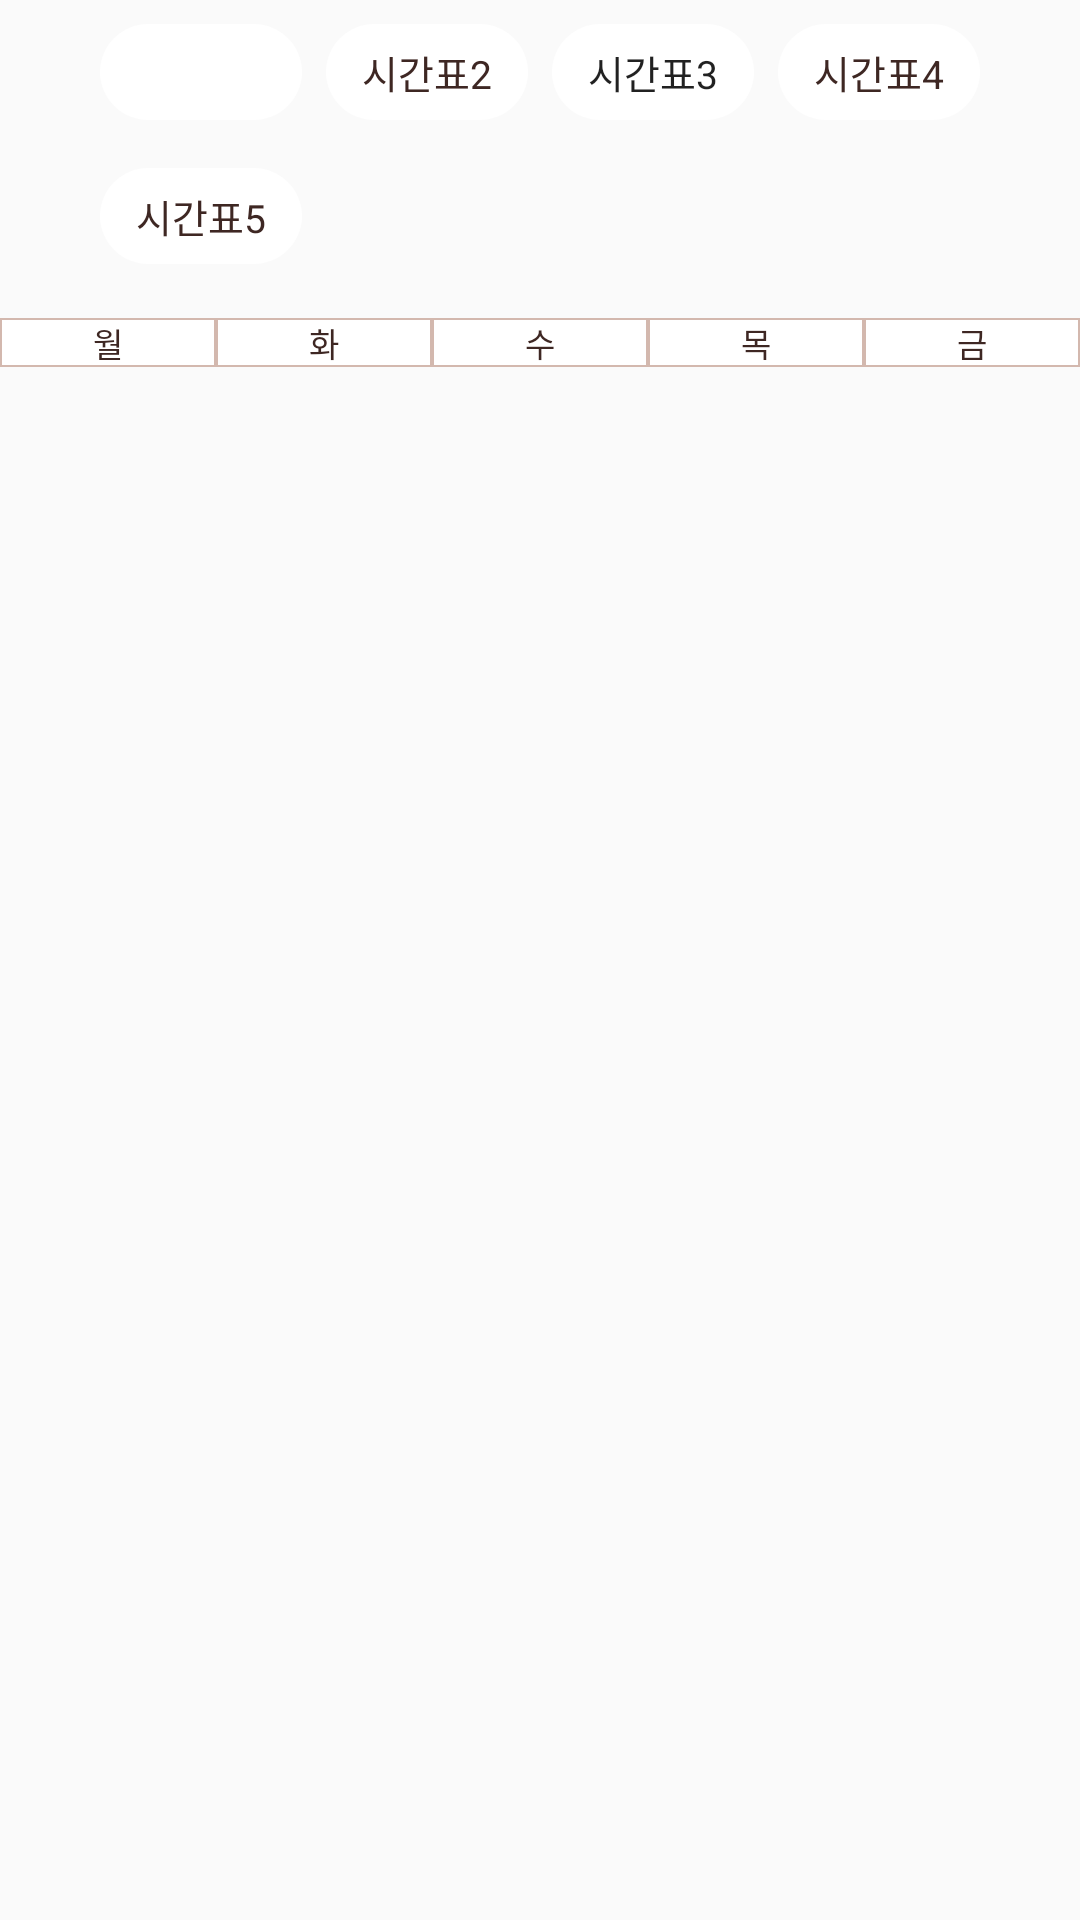

Android layout source for this screen:
<!-- AndroidManifest.xml: application theme AppTheme -->
<!-- res/layout/activity_main.xml -->
<?xml version="1.0" encoding="utf-8"?>
<androidx.constraintlayout.widget.ConstraintLayout xmlns:android="http://schemas.android.com/apk/res/android"
    xmlns:app="http://schemas.android.com/apk/res-auto"
    android:layout_width="match_parent"
    android:layout_height="match_parent"
    android:id="@+id/main_timetable_layout"
    android:layout_margin="@dimen/default_layout_margin">

    <com.google.android.material.chip.ChipGroup
        android:id="@+id/main_chip_group"
        android:layout_width="wrap_content"
        android:layout_height="wrap_content"
        app:checkedChip="@+id/main_chip_1"
        android:layout_marginBottom="@dimen/default_layout_margin"
        android:theme="@style/Theme.MaterialComponents.Light.Bridge"
        app:layout_constraintTop_toTopOf="parent"
        app:layout_constraintLeft_toLeftOf="parent"
        app:layout_constraintRight_toRightOf="parent"
        app:layout_constraintBottom_toTopOf="@+id/main_timetable_scrollview"
        app:selectionRequired="true"
        app:singleSelection="true">

        <com.google.android.material.chip.Chip
            android:id="@+id/main_chip_1"
            android:layout_width="wrap_content"
            android:layout_height="wrap_content"
            android:text="@string/activity_main_chip_text_1"
            android:textColor="@color/chip_text_color"
            android:textAppearance="@style/chipTextAppearance"
            app:chipBackgroundColor="@color/chip_background_color"
            style="@style/Widget.MaterialComponents.Chip.Choice"
            android:textAlignment="center" />

        <com.google.android.material.chip.Chip
            android:id="@+id/main_chip_2"
            android:layout_width="wrap_content"
            android:layout_height="wrap_content"
            android:text="@string/activity_main_chip_text_2"
            android:textColor="@color/chip_text_color"
            android:textAppearance="@style/chipTextAppearance"
            app:chipBackgroundColor="@color/chip_background_color"
            style="@style/Widget.MaterialComponents.Chip.Choice"
            android:textAlignment="center" />

        <com.google.android.material.chip.Chip
            android:id="@+id/main_chip_3"
            android:layout_width="wrap_content"
            android:layout_height="wrap_content"
            android:text="@string/activity_main_chip_text_3"
            android:textAppearance="@style/chipTextAppearance"
            app:chipBackgroundColor="@color/chip_background_color"
            style="@style/Widget.MaterialComponents.Chip.Choice"
            android:textAlignment="center" />

        <com.google.android.material.chip.Chip
            android:id="@+id/main_chip_4"
            android:layout_width="wrap_content"
            android:layout_height="wrap_content"
            android:text="@string/activity_main_chip_text_4"
            android:textColor="@color/chip_text_color"
            android:textAppearance="@style/chipTextAppearance"
            app:chipBackgroundColor="@color/chip_background_color"
            style="@style/Widget.MaterialComponents.Chip.Choice"
            android:textAlignment="center" />

        <com.google.android.material.chip.Chip
            android:id="@+id/main_chip_5"
            android:layout_width="wrap_content"
            android:layout_height="match_parent"
            android:text="@string/activity_main_chip_text_5"
            android:textColor="@color/chip_text_color"
            android:textAppearance="@style/chipTextAppearance"
            app:chipBackgroundColor="@color/chip_background_color"
            style="@style/Widget.MaterialComponents.Chip.Choice"
            android:textAlignment="center" />

    </com.google.android.material.chip.ChipGroup>

    <androidx.core.widget.NestedScrollView
        android:id="@+id/main_timetable_scrollview"
        android:layout_width="match_parent"
        android:layout_height="0dp"
        app:layout_constraintTop_toBottomOf="@+id/main_chip_group"
        app:layout_constraintLeft_toLeftOf="parent"
        app:layout_constraintRight_toRightOf="parent"
        app:layout_constraintBottom_toBottomOf="parent">

        <LinearLayout
            android:layout_width="match_parent"
            android:layout_height="wrap_content"
            android:orientation="vertical">

            <FrameLayout
                android:layout_weight="1"
                android:layout_width="match_parent"
                android:layout_height="0dp">

                <TableLayout
                    android:layout_width="match_parent"
                    android:layout_height="wrap_content"
                    android:id="@+id/main_timetable_tablelayout"
                    android:stretchColumns="1,2,3,4,5">

                    <TableRow>

                        <TextView
                            android:layout_width="match_parent"
                            android:layout_height="match_parent"
                            android:textSize="@dimen/timetable_column_text_size"
                            android:background="@drawable/main_table_border" />

                        <TextView
                            android:layout_width="@dimen/timetable_column_width"
                            android:layout_height="match_parent"
                            android:text="@string/activity_main_timetable_text_monday"
                            android:textSize="@dimen/timetable_column_text_size"
                            android:textColor="@color/colorPrimary"
                            android:gravity="center"
                            android:background="@drawable/main_table_border" />

                        <TextView
                            android:layout_width="@dimen/timetable_column_width"
                            android:layout_height="match_parent"
                            android:text="@string/activity_main_timetable_text_tuesday"
                            android:textSize="@dimen/timetable_column_text_size"
                            android:textColor="@color/colorPrimary"
                            android:gravity="center"
                            android:background="@drawable/main_table_border" />

                        <TextView
                            android:layout_width="@dimen/timetable_column_width"
                            android:layout_height="match_parent"
                            android:text="@string/activity_main_timetable_text_wednesday"
                            android:textSize="@dimen/timetable_column_text_size"
                            android:textColor="@color/colorPrimary"
                            android:gravity="center"
                            android:background="@drawable/main_table_border" />

                        <TextView
                            android:layout_width="@dimen/timetable_column_width"
                            android:layout_height="match_parent"
                            android:text="@string/activity_main_timetable_text_thursday"
                            android:textSize="@dimen/timetable_column_text_size"
                            android:textColor="@color/colorPrimary"
                            android:gravity="center"
                            android:background="@drawable/main_table_border" />

                        <TextView
                            android:layout_width="@dimen/timetable_column_width"
                            android:layout_height="match_parent"
                            android:text="@string/activity_main_timetable_text_friday"
                            android:textSize="@dimen/timetable_column_text_size"
                            android:textColor="@color/colorPrimary"
                            android:gravity="center"
                            android:background="@drawable/main_table_border" />
                    </TableRow>
                </TableLayout>

                <AbsoluteLayout
                    android:layout_width="match_parent"
                    android:layout_height="match_parent"
                    android:id="@+id/main_timetable_absolutelayout" />

            </FrameLayout>
            <LinearLayout
                android:id="@+id/main_linearlayout_elearning"
                android:layout_width="match_parent"
                android:layout_height="wrap_content"
                android:orientation="vertical" />
        </LinearLayout>
    </androidx.core.widget.NestedScrollView>


</androidx.constraintlayout.widget.ConstraintLayout>
<!-- resources referenced by this layout -->
<resources>
  <color name="colorPrimary">#3e2723</color>
  <dimen name="default_layout_margin">10dp</dimen>
  <dimen name="timetable_column_text_size">11dp</dimen>
  <dimen name="timetable_column_width">5dp</dimen>
  <!-- drawable main_table_border (drawable) -->
  <?xml version="1.0" encoding="utf-8"?>
  <shape
      xmlns:android="http://schemas.android.com/apk/res/android"
      android:shape= "rectangle">
      <solid android:color="#ffffff"/>
      <stroke android:width="0.5dp" android:color="@color/colorSecondary"/>
  </shape>
  <string name="activity_main_chip_text_1">시간표1</string>
  <string name="activity_main_chip_text_2">시간표2</string>
  <string name="activity_main_chip_text_3">시간표3</string>
  <string name="activity_main_chip_text_4">시간표4</string>
  <string name="activity_main_chip_text_5">시간표5</string>
  <string name="activity_main_timetable_text_friday">금</string>
  <string name="activity_main_timetable_text_monday">월</string>
  <string name="activity_main_timetable_text_thursday">목</string>
  <string name="activity_main_timetable_text_tuesday">화</string>
  <string name="activity_main_timetable_text_wednesday">수</string>
  <style name="chipTextAppearance" parent="TextAppearance.MaterialComponents.Chip">
          <item name="android:textSize">@dimen/chip_text_size</item>
      </style>
  <style name="AppTheme" parent="Theme.AppCompat.Light.DarkActionBar">
          
          <item name="colorPrimary">@color/colorPrimary</item>
          <item name="colorPrimaryDark">@color/colorPrimaryDark</item>
          <item name="colorAccent">@color/colorAccent</item>
          <item name="android:textColor">@color/colorPrimary</item>
      </style>
  <color name="colorSecondary">#d3b8ae</color>
  <dimen name="chip_text_size">13dp</dimen>
  <color name="colorPrimaryDark">#1b0000</color>
  <color name="colorAccent">#3e2723</color>
</resources>
